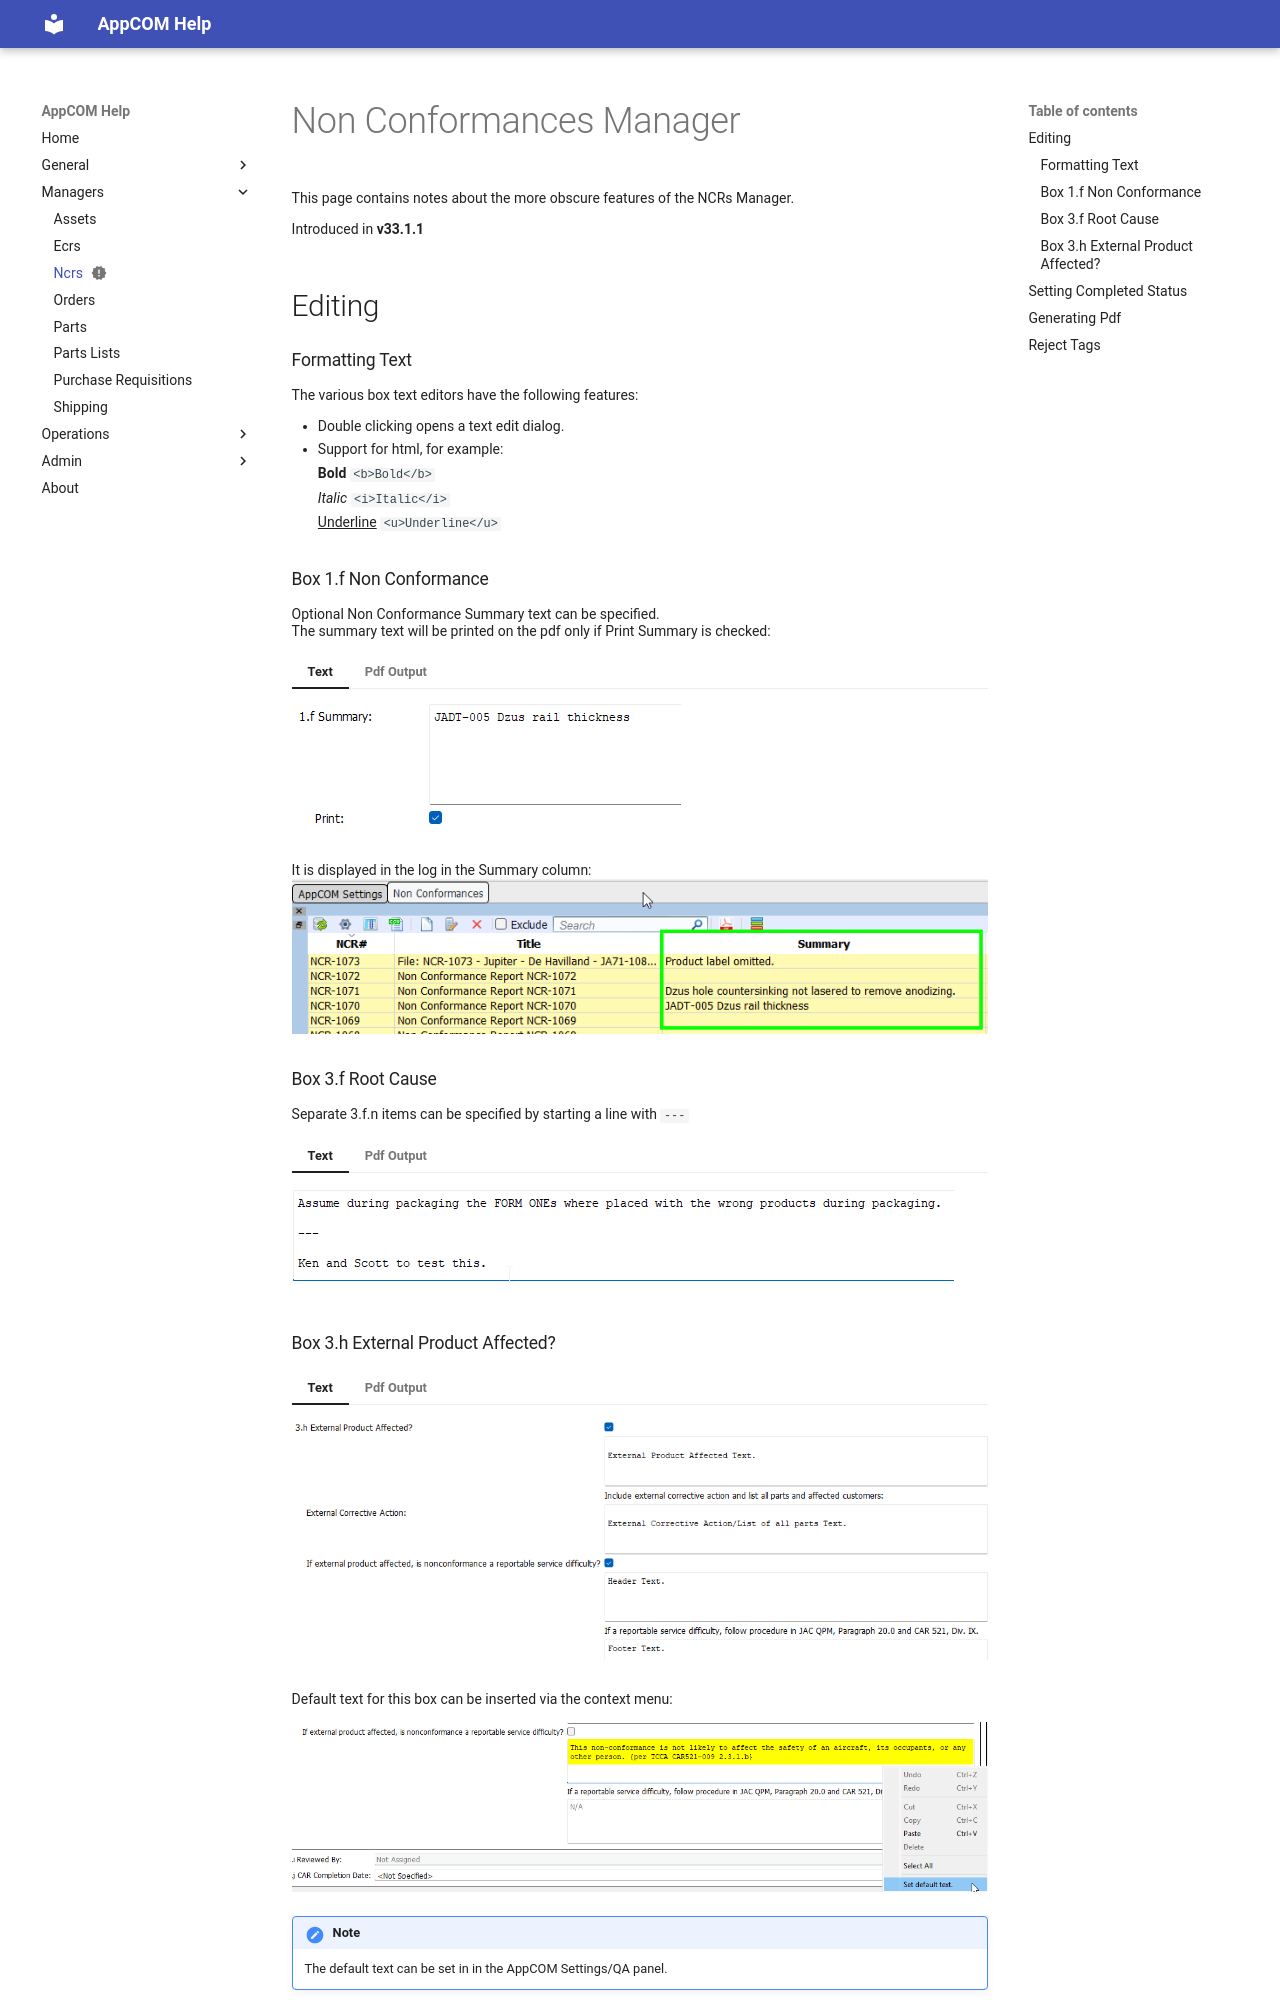

repository: MikeH-Jac/achelp · page: managers/ncrs/ncrs-mgr/index.html · generator: mkdocs

---
status: new
title: NCRs Manager
---

# Non Conformances Manager

This page contains notes about the more obscure features of the NCRs Manager.  

Introduced in **v33.1.1**

## Editing

### Formatting Text

The various box text editors have the following features:

* Double clicking opens a text edit dialog.
* Support for html, for example:

    **Bold** `<b>Bold</b>`

    *Italic* `<i>Italic</i>`

    ^^Underline^^ `<u>Underline</u>`

### Box 1.f Non Conformance

Optional Non Conformance Summary text can be specified.  
The summary text will be printed on the pdf only if Print Summary is checked:

=== "Text"

    ![](ncrs-box1f.png)

=== "Pdf Output"

    ![](ncrs-box1f-pdf.png)

It is displayed in the log in the Summary column:  
![alt text](image.png)

### Box 3.f Root Cause

Separate 3.f.n items can be specified by starting a line with `---`

=== "Text"

    ![](ncrs-box3f.png)

=== "Pdf Output"

    ![](ncrs-box3f-pdf.png)
